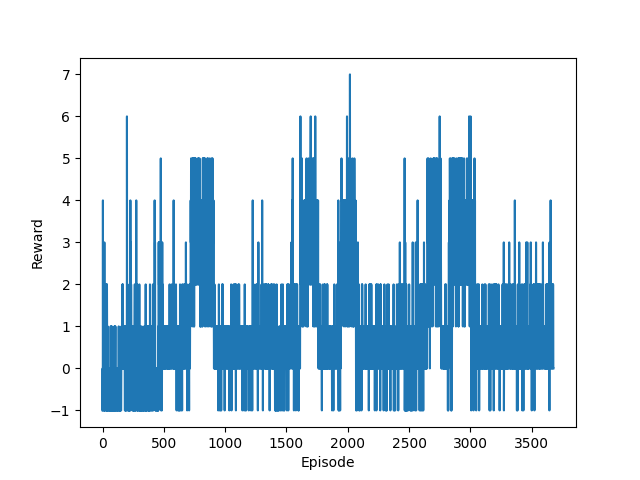

Source data for this figure (header and first rows):
Start datetime, 2024-06-03 01:29:39
Episode, Reward
0, -1.0
1, 0.0
2, -1.0
3, 4.0
4, 1.0
5, 1.0
6, 1.0
7, 2.0
8, 1.0
9, 0.0
10, 1.0
11, 2.0
12, -1.0
13, 1.0
14, -1.0
15, 3.0
16, -1.0
17, 1.0
18, 2.0
19, 1.0
20, -1.0
21, -1.0
22, -1.0
23, 0.0
24, 2.0
25, 1.0
26, 2.0
27, -1.0
28, 0.0
29, 0.0
30, 0.0
31, 0.0
32, -1.0
33, 2.0
34, -1.0
35, -1.0
36, 2.0
37, 1.0
38, -1.0
39, -1.0
40, 0.0
41, -1.0
42, 1.0
43, -1.0
44, -1.0
45, -1.0
46, -1.0
47, 0.0
48, 0.0
49, 0.0
50, -1.0
51, 0.0
52, 0.0
53, -1.0
54, -1.0
55, -1.0
56, -1.0
57, 0.0
58, -1.0
... 3,621 more rows
